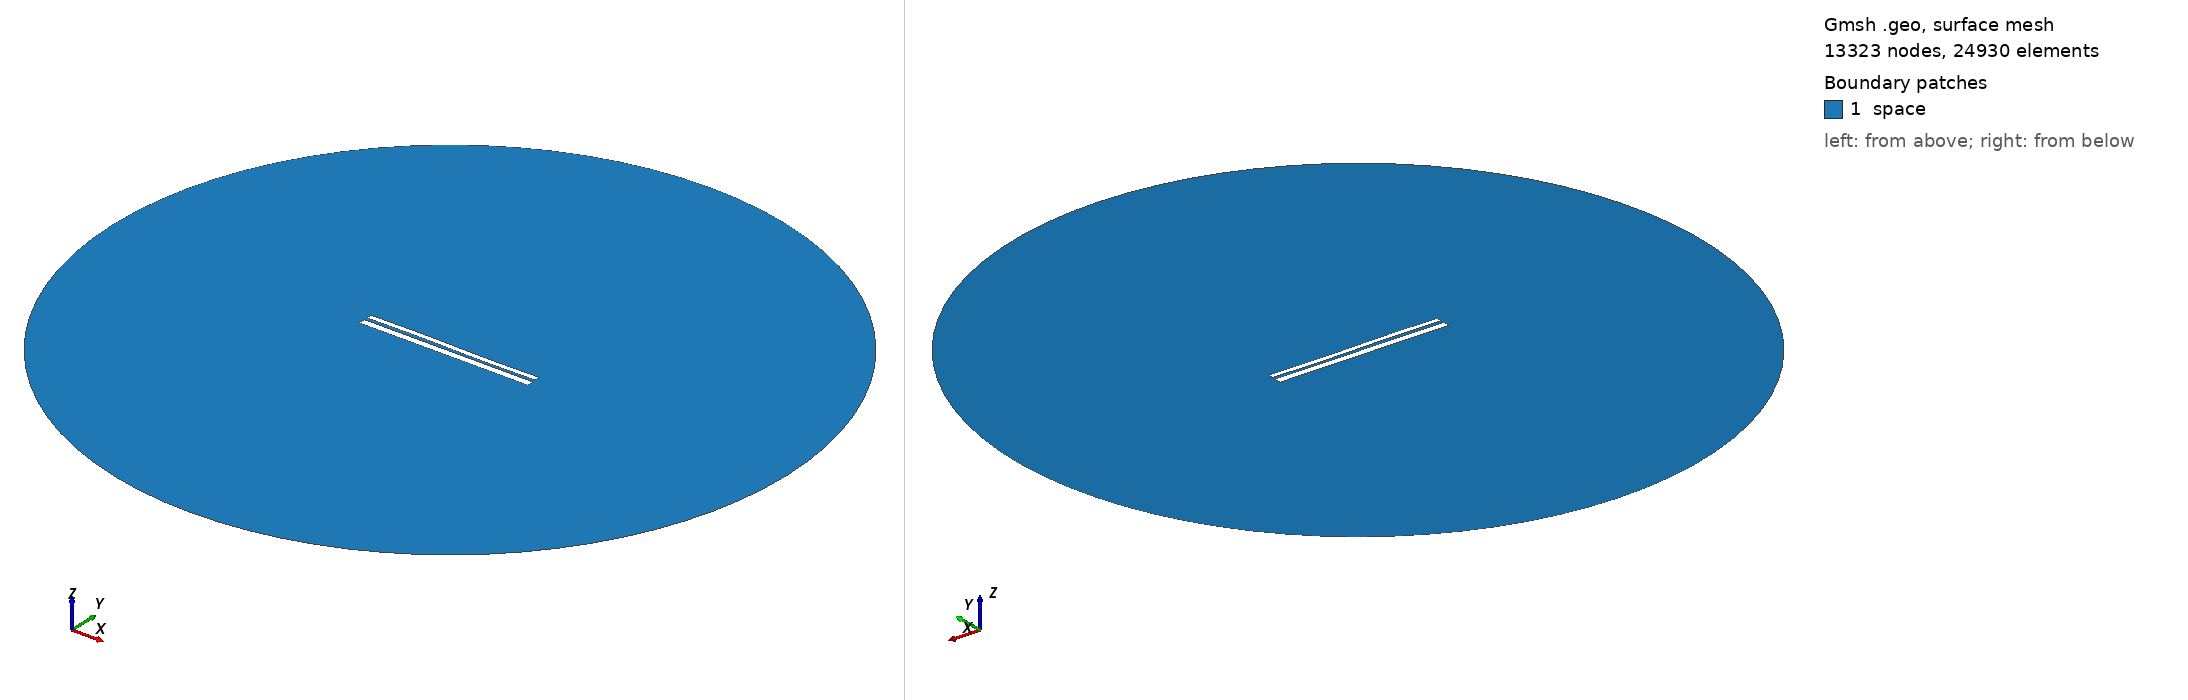

Gmsh geometry script, surface-meshed: 13323 nodes, 24930 surface elements. Boundary patches (legend numbers): 1 space. Left view from above one corner, right view from below the opposite corner. Legend entries are the model's physical surfaces. The drawing asked Gmsh for element sizes between 1% and 20% of the model's largest extent; the script's own settings can give other sizes.

=== 9448.geo (drawn) ===
//---------------------------------------
// Geometry kernel
//---------------------------------------

SetFactory("OpenCASCADE");



//---------------------------------------
// Parameters of the geometry
//---------------------------------------

// Overetch of the upper plate
overetch = 0.375;

// Distance between the plates
distance = 1.5;

// Discretization over the x axis (for the deformation)
nx = 50; 

// Length of the plate
L = 100 - overetch; 

// Number of modes
n = 4; 

// 1st mode coefficient
coeff(1) = -0.15;
beta(1) = 0.596864 * 3.1415926535 / L;

// 2nd mode coefficient
coeff(2) = 0.0;
beta(2) = 1.49418 * 3.1415926535 / L;

// 3rd mode coefficient
coeff(3) = 0.15;
beta(3) = 2.50025 * 3.1415926535 / L;

// 4th mode coefficient
coeff(4) = 0.0;
beta(4) = 3.49999 * 3.1415926535 / L;



//---------------------------------------
// Upper plate (deformed rectangle)
//---------------------------------------

// Coordiantes of the upper plate
xmin = -50;
xmax = 50 - overetch;

// Height of the upper plate
yheight = 4 - 2 * overetch;

// Indexes of the points
UpperID[] = {};
LowerID[] = {};
LeftID[] = {};
RightID[] = {};

// Point index
p = 1;

// Horizontal edges
For i In {1:nx}
    x = xmin + (i-1)*(xmax - xmin)/(nx-1);

    y_bottom = distance / 2 + overetch;
    For j In {1:n}
        C = (Cosh(beta(j)*L) + Cos(beta(j)*L)) / (Sinh(beta(j)*L) + Sin(beta(j)*L));
        y_bottom  = y_bottom + coeff(j) * (Cosh(beta(j)*(x+50)) - Cos(beta(j)*(x+50)) - C * (Sinh(beta(j)*(x+50)) - Sin(beta(j)*(x+50))));
    EndFor

    y_top = y_bottom + yheight;

    Point(p) = {x, y_top, 0, 1.0};
    UpperID[i] = p;
    p = p + 1;

    Point(p) = {x, y_bottom, 0, 1.0};
    LowerID[i] = p;
    p = p + 1;
EndFor

// Create point lists
UpperPts[] = {}; LowerPts[] = {};
For i In {1:nx}
  UpperPts[] += {UpperID[i]};
  LowerPts[] += {LowerID[i]};
EndFor

// Build splines
Spline(1) = {UpperPts[]};
Spline(2) = {LowerPts[]};
Line(3) = {LowerPts[nx-1], UpperPts[nx-1]};
Line(4) = {LowerPts[0], UpperPts[0]};

// Build the plane surface
Curve Loop(1) = {2, 3, -1, -4};
Plane Surface(1) = {1};



//---------------------------------------
// Lower plate (rectangle)
//---------------------------------------

// Vertices
Point(1001) = {-50, -1, 0, 1.0};
Point(1002) = { 50, -1, 0, 1.0};
Point(1003) = { 50,  -5, 0, 1.0};
Point(1004) = {-50,  -5, 0, 1.0};

// Edges
Line(5) = {1001, 1002};
Line(6) = {1002, 1003};
Line(7) = {1003, 1004};
Line(8) = {1004, 1001};

// Plane surface
Line Loop(2) = {5, 6, 7, 8};
Plane Surface(2) = {2}; 



//---------------------------------------
// Outer (fictious) boundary
//---------------------------------------

// Points
Point(1005) = {0, 0, 0};       // Center
Point(1006) = {200, 0, 0};     // Start point
Point(1007) = {0, 200, 0};     // 90 degrees
Point(1008) = {-200, 0, 0};    // 180 degrees
Point(1009) = {0, -200, 0};    // 270 degrees

// Circle arcs (each needs start, center, end)
Circle(9) = {1006, 1005, 1007};
Circle(10) = {1007, 1005, 1008};
Circle(11) = {1008, 1005, 1009};
Circle(12) = {1009, 1005, 1006};

// Plane surface for the entire domain
Curve Loop(3) = {9, 10, 11, 12};
Surface(3) = {3};

// Subtract the plates from the whole domain to obtain the actual domain where we want to solve the equations
BooleanDifference{ Surface{3}; Delete; }{ Surface{1}; Surface{2}; Delete; }




//---------------------------------------
// Transfinite Lines/Curves
//---------------------------------------

// Set the number of points on the boundaries
r = 7;

// Plates
Transfinite Curve {1, 2} = 50*r Using Progression 1;
Transfinite Curve {3, 4} = 2*r Using Progression 1;
Transfinite Line {5, 7} = 50*r Using Progression 1;
Transfinite Line {6, 8} = 2*r Using Progression 1;

// Outer boundary
Transfinite Line {9, 10, 11, 12} = 20 Using Progression 1;



//---------------------------------------
// Physical groups
//---------------------------------------                

// Physical curves (boundaries)
Physical Line("force_segment", 10) = {2};
Physical Line("upper_plate", 11) = {1, 3, 4};
Physical Line("lower_plate", 12) = {5, 6, 7, 8};
Physical Line("boundary", 20) = {9, 10, 11, 12};

// Physical Surfaces
Physical Surface("space", 30) = {3};



//---------------------------------------
// 6. Generate the Mesh
//---------------------------------------

// 2D mesh generation
Mesh 2;
